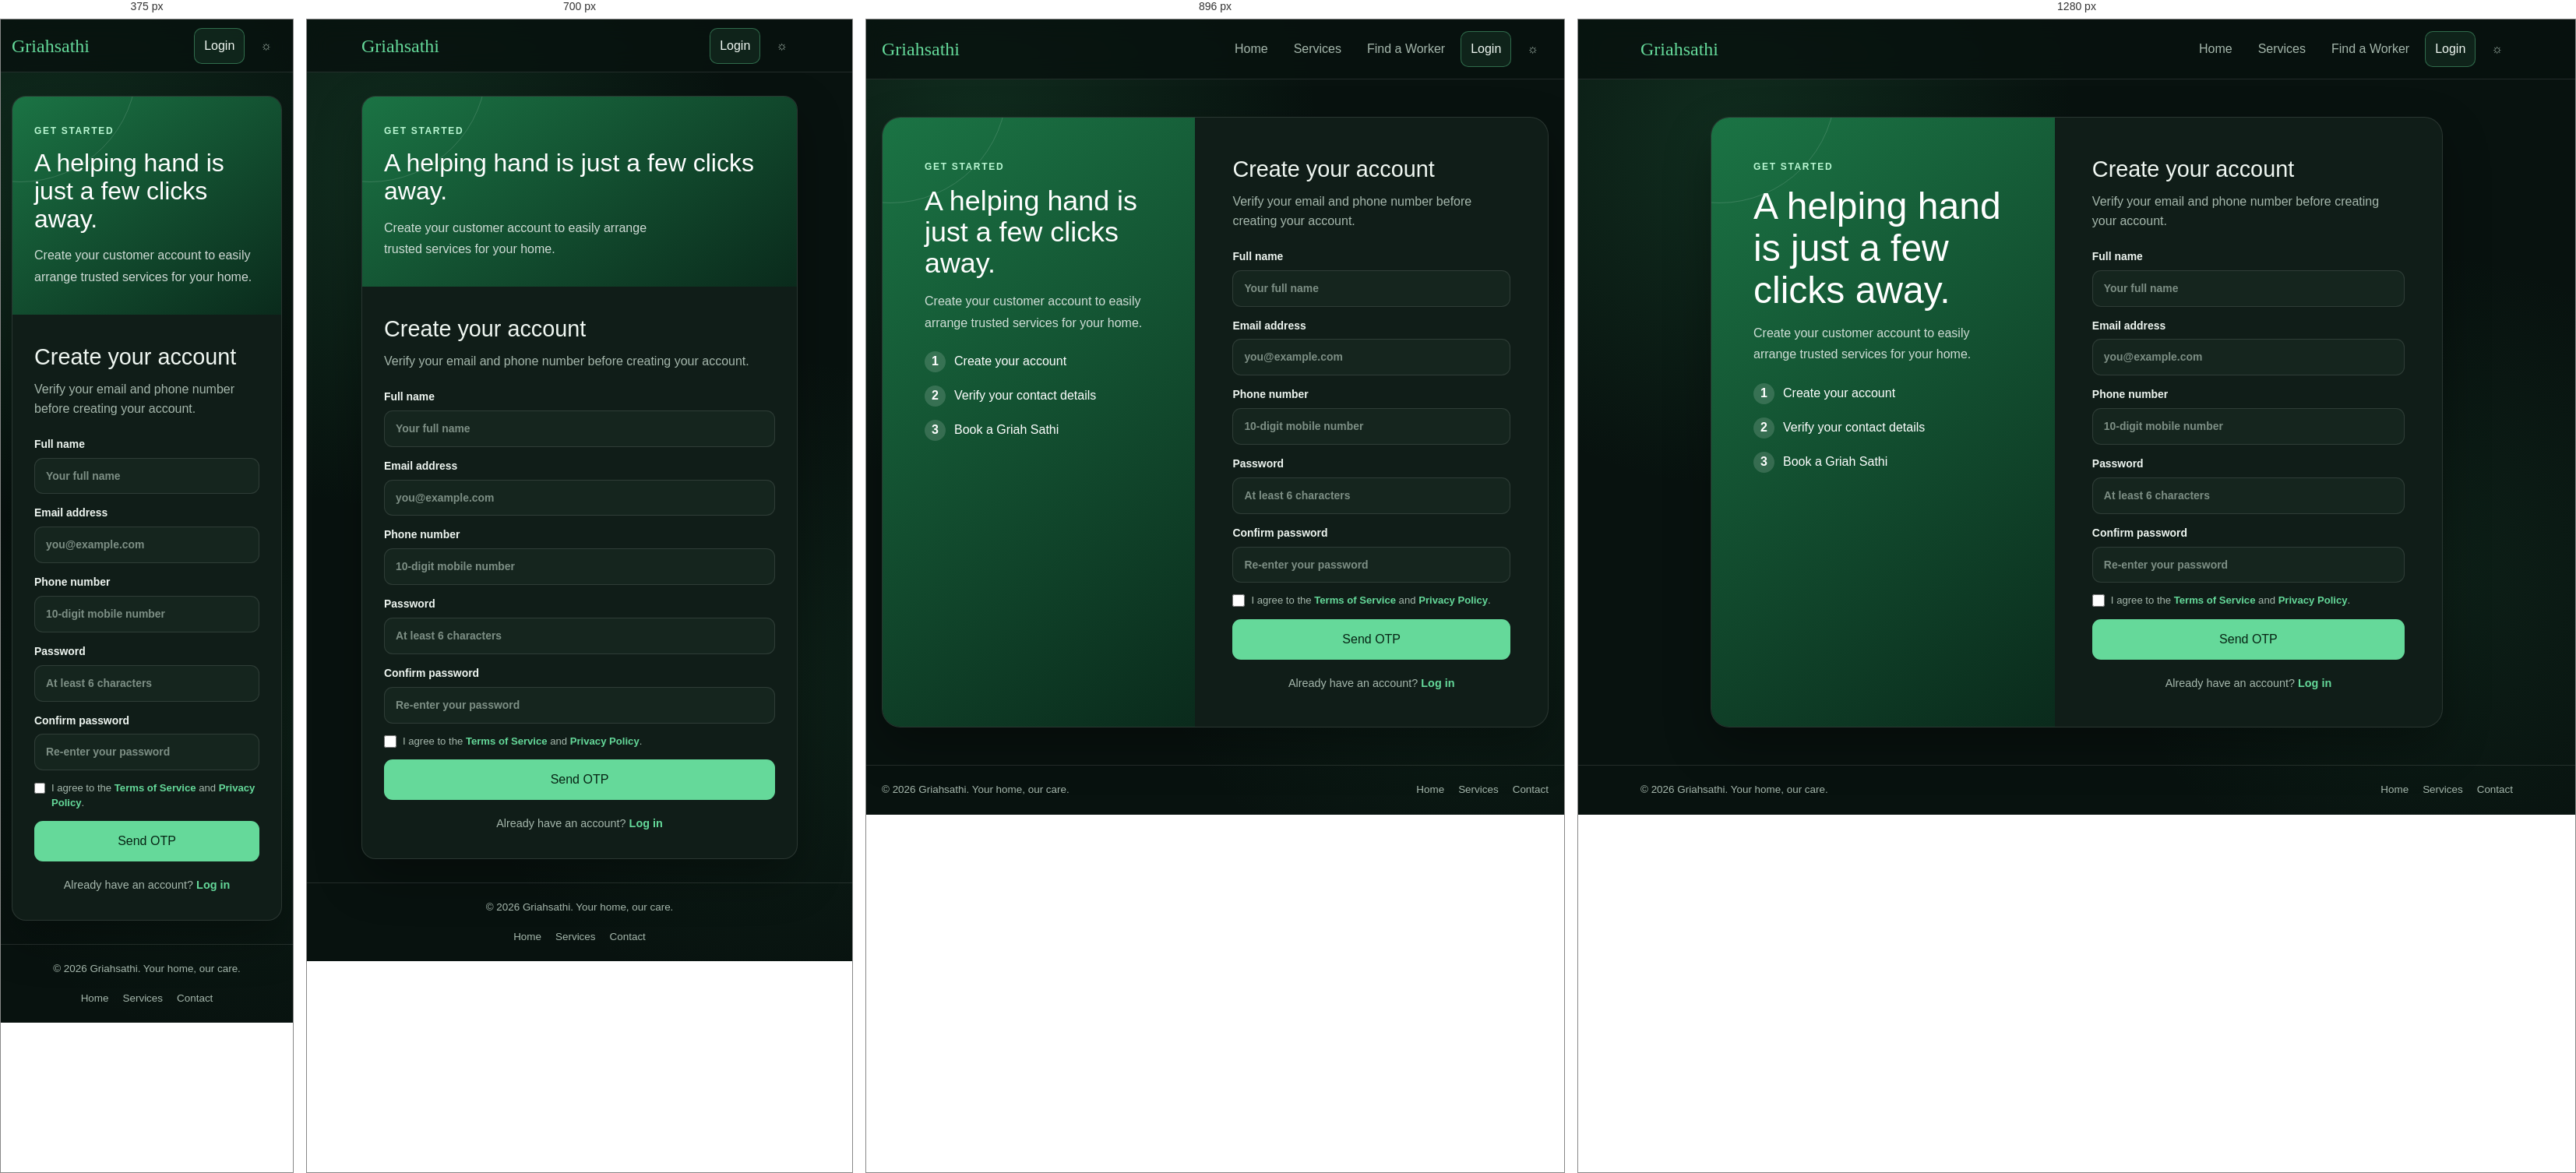
Rendered at 375 px, 700 px, 896 px and 1280 px, left to right.

<!-- file: signup.html -->

<!doctype html>
<html lang="en">
<head>
  <meta charset="UTF-8" />
  <meta name="viewport" content="width=device-width, initial-scale=1.0" />

  <title>Create Account | Griahsathi</title>

  <link rel="preconnect" href="https://fonts.googleapis.com" />
  <link rel="preconnect" href="https://fonts.gstatic.com" crossorigin />
  <link href="https://fonts.googleapis.com/css2?family=DM+Sans:wght@400;500;600;700&family=Pacifico&display=swap" rel="stylesheet" />
  <link rel="stylesheet" href="output.css" />

  <style>
    :root {
      --bg:#08120f;
      --surface:#101d18;
      --surface-2:#15251e;
      --text:#f0f7f2;
      --muted:#a6b8ad;
      --line:rgba(255,255,255,.11);
      --green:#65d99a;
      --green-deep:#2d9d62;
      --shadow:0 24px 60px rgba(0,0,0,.32);
    }

    [data-theme="light"] {
      --bg:#f5faf6;
      --surface:#fff;
      --surface-2:#eef8f1;
      --text:#14241b;
      --muted:#607268;
      --line:rgba(20,36,27,.13);
      --green:#16814b;
      --green-deep:#126a3e;
      --shadow:0 24px 60px rgba(14,56,31,.12);
    }

    * {
      box-sizing:border-box;
    }

    body {
      margin:0;
      min-width:320px;
      font-family:"DM Sans",sans-serif;
      background:var(--bg);
      color:var(--text);
    }

    a {
      color:inherit;
      text-decoration:none;
    }

    .page {
      min-height:100vh;
      display:flex;
      flex-direction:column;
      overflow:hidden;
      background:
        radial-gradient(circle at 15% 15%,rgba(61,187,112,.16),transparent 28rem),
        radial-gradient(circle at 85% 70%,rgba(59,156,100,.1),transparent 26rem),
        var(--bg);
    }

    .wrap {
      width:min(1120px,calc(100% - 40px));
      margin:auto;
    }

    header {
      border-bottom:1px solid var(--line);
      background:color-mix(in srgb,var(--bg) 84%,transparent);
      backdrop-filter:blur(14px);
    }

    .nav {
      min-height:76px;
      display:flex;
      align-items:center;
      justify-content:space-between;
      gap:20px;
    }

    .brand {
      font-family:Pacifico,cursive;
      font-size:1.5rem;
      color:var(--green);
      white-space:nowrap;
    }

    .navlinks {
      display:flex;
      align-items:center;
      gap:7px;
    }

    .navlinks a,
    .theme {
      border:1px solid transparent;
      border-radius:10px;
      color:var(--muted);
      font:600 .88rem inherit;
      padding:10px 12px;
      background:transparent;
      cursor:pointer;
      transition:.2s;
    }

    .navlinks a:hover,
    .theme:hover {
      color:var(--text);
      background:var(--surface-2);
      border-color:var(--line);
    }

    .navlinks .active {
      color:var(--text);
      border-color:rgba(101,217,154,.4);
      background:rgba(101,217,154,.09);
    }

    main {
      flex:1;
      display:grid;
      place-items:center;
      padding:48px 0;
    }

    .auth-grid {
      width:min(940px,100%);
      display:grid;
      grid-template-columns:.94fr 1.06fr;
      align-items:stretch;
      border:1px solid var(--line);
      border-radius:24px;
      overflow:hidden;
      background:var(--surface);
      box-shadow:var(--shadow);
    }

    .welcome {
      padding:54px;
      background:linear-gradient(145deg,rgba(28,125,73,.9),rgba(10,43,28,.96));
      color:#fff;
      position:relative;
      overflow:hidden;
    }

    .welcome:after {
      content:"";
      position:absolute;
      width:300px;
      height:300px;
      border:1px solid rgba(255,255,255,.14);
      border-radius:50%;
      top:-190px;
      left:-140px;
    }

    .eyebrow {
      color:#baf7d3;
      text-transform:uppercase;
      letter-spacing:.14em;
      font-size:.75rem;
      font-weight:700;
    }

    h1 {
      font-size:clamp(2rem,4vw,3rem);
      margin:15px 0;
      line-height:1.12;
    }

    .welcome p {
      max-width:350px;
      line-height:1.7;
      color:rgba(255,255,255,.8);
    }

    .steps {
      list-style:none;
      padding:23px 0 0;
      margin:0;
      display:grid;
      gap:17px;
      counter-reset:steps;
    }

    .steps li {
      display:flex;
      align-items:center;
      gap:11px;
    }

    .steps li:before {
      counter-increment:steps;
      content:counter(steps);
      width:27px;
      height:27px;
      display:grid;
      place-items:center;
      border-radius:50%;
      background:rgba(255,255,255,.15);
      font-weight:700;
    }

    .form-side {
      padding:45px 48px;
    }

    h2 {
      font-size:1.8rem;
      margin:0 0 8px;
    }

    .sub {
      margin:0 0 22px;
      color:var(--muted);
      line-height:1.55;
    }

    form {
      display:grid;
      gap:14px;
    }

    label {
      display:grid;
      gap:7px;
      font-size:.87rem;
      font-weight:700;
    }

    input {
      width:100%;
      border:1px solid var(--line);
      border-radius:11px;
      background:var(--surface-2);
      color:var(--text);
      font:inherit;
      padding:12px 14px;
      outline:0;
      transition:.2s;
    }

    input::placeholder {
      color:var(--muted);
      opacity:.72;
    }

    input:focus {
      border-color:var(--green);
      box-shadow:0 0 0 3px rgba(101,217,154,.16);
    }

    .terms {
      display:flex;
      align-items:flex-start;
      gap:8px;
      color:var(--muted);
      font-size:.82rem;
      line-height:1.4;
      font-weight:500;
      cursor:pointer;
    }

    .terms input {
      width:16px;
      height:16px;
      margin-top:1px;
      accent-color:var(--green-deep);
    }

    .terms a {
      color:var(--green);
      font-weight:700;
    }

    .button {
      width:100%;
      border:0;
      border-radius:11px;
      padding:14px;
      color:#062414;
      background:var(--green);
      font:700 .95rem inherit;
      cursor:pointer;
      transition:transform .2s,filter .2s;
    }

    .button:hover {
      filter:brightness(1.05);
      transform:translateY(-1px);
    }

    .message {
      display:none;
      padding:10px 12px;
      border-radius:9px;
      font-size:.86rem;
      line-height:1.4;
    }

    .message.error {
      display:block;
      color:#ffb6ad;
      background:rgba(210,69,54,.13);
      border:1px solid rgba(210,69,54,.32);
    }

    .message.success {
      display:block;
      color:#b9f4ce;
      background:rgba(48,174,96,.13);
      border:1px solid rgba(48,174,96,.32);
    }

    .switch {
      margin:20px 0 0;
      text-align:center;
      color:var(--muted);
      font-size:.9rem;
    }

    .switch a {
      color:var(--green);
      font-weight:700;
    }

    .forgot {
      color:var(--green);
      font-weight:700;
    }

    footer {
      border-top:1px solid var(--line);
      color:var(--muted);
      font-size:.84rem;
    }

    .footer-inner {
      padding:21px 0;
      display:flex;
      justify-content:space-between;
      gap:18px;
    }

    .footer-links {
      display:flex;
      gap:18px;
    }

    .footer-links a:hover {
      color:var(--green);
    }

    @media(max-width:760px) {
      .wrap {
        width:min(100% - 28px,560px);
      }

      .navlinks a:not(.active) {
        display:none;
      }

      .nav {
        min-height:67px;
      }

      main {
        padding:30px 0;
      }

      .auth-grid {
        grid-template-columns:1fr;
        border-radius:18px;
      }

      .welcome {
        padding:35px 28px;
      }

      .welcome h1 {
        font-size:2rem;
      }

      .steps {
        display:none;
      }

      .form-side {
        padding:33px 28px;
      }

      .footer-inner {
        align-items:center;
        flex-direction:column;
        text-align:center;
      }
    }
  </style>
</head>

<body>

<div class="page">

  <header>
    <nav class="wrap nav" aria-label="Main navigation">
      <a class="brand" href="index.html">Griahsathi</a>

      <div class="navlinks">
        <a href="index.html">Home</a>
        <a href="services.html">Services</a>
        <a href="find-worker.html">Find a Worker</a>
        <a class="active" href="login.html">Login</a>
        <button class="theme" id="themeToggle" type="button">
          ☼
        </button>
      </div>
    </nav>
  </header>

  <main class="wrap">

    <section class="auth-grid" aria-labelledby="signup-title">

      <aside class="welcome">

        <div class="eyebrow">Get started</div>

        <h1>
          A helping hand is just a few clicks away.
        </h1>

        <p>
          Create your customer account to easily arrange trusted services for your home.
        </p>

        <ol class="steps">
          <li>Create your account</li>
          <li>Verify your contact details</li>
          <li>Book a Griah Sathi</li>
        </ol>

      </aside>

      <div class="form-side">

        <h2 id="signup-title">
          Create your account
        </h2>

        <p class="sub">
          Verify your email and phone number before creating your account.
        </p>

        <div id="message" class="message" role="alert"></div>

        <form id="signupForm" novalidate>

          <label>
            Full name
            <input
              id="name"
              type="text"
              autocomplete="name"
              placeholder="Your full name"
              required
            />
          </label>

          <label>
            Email address
            <input
              id="email"
              type="email"
              autocomplete="email"
              placeholder="you@example.com"
              required
            />
          </label>

          <label>
            Phone number
            <input
              id="phone"
              type="tel"
              autocomplete="tel"
              placeholder="10-digit mobile number"
              required
            />
          </label>

          <label>
            Password
            <input
              id="password"
              type="password"
              autocomplete="new-password"
              placeholder="At least 6 characters"
              minlength="6"
              required
            />
          </label>

          <label>
            Confirm password
            <input
              id="confirmPassword"
              type="password"
              autocomplete="new-password"
              placeholder="Re-enter your password"
              required
            />
          </label>

          <div id="otpPanel" hidden>

            <label>
              One-time password

              <input
                id="otp"
                type="text"
                inputmode="numeric"
                autocomplete="one-time-code"
                maxlength="6"
                placeholder="Enter the 6-digit OTP"
              />
            </label>

            <button
              id="resendOtp"
              type="button"
              class="forgot"
              style="border:0;background:transparent;padding:0;cursor:pointer;text-align:left"
            >
              Resend OTP
            </button>

          </div>

          <label class="terms">

            <input
              id="terms"
              type="checkbox"
              required
            />

            <span>
              I agree to the
              <a href="#">Terms of Service</a>
              and
              <a href="#">Privacy Policy</a>.
            </span>

          </label>

          <button
            id="signupButton"
            class="button"
            type="submit"
          >
            Send OTP
          </button>

        </form>

        <p class="switch">
          Already have an account?
          <a id="loginLink" href="login.html">Log in</a>
        </p>

      </div>

    </section>

  </main>

  <footer>

    <div class="wrap footer-inner">

      <span>
        © 2026 Griahsathi. Your home, our care.
      </span>

      <div class="footer-links">
        <a href="index.html">Home</a>
        <a href="services.html">Services</a>
        <a href="contact.html">Contact</a>
      </div>

    </div>

  </footer>

</div>

<script>

  /* =========================================
     THEME
  ========================================= */

  const themeKey = "griahsathi-theme";

  const applyTheme = theme => {

    document.documentElement.dataset.theme = theme;

    document.getElementById("themeToggle").textContent =
      theme === "light" ? "◐" : "☼";

  };

  applyTheme(
    localStorage.getItem(themeKey) || "dark"
  );

  document.getElementById("themeToggle").addEventListener(
    "click",
    () => {

      const next =
        document.documentElement.dataset.theme === "light"
          ? "dark"
          : "light";

      localStorage.setItem(themeKey, next);

      applyTheme(next);

    }
  );


  /* =========================================
     REDIRECT
  ========================================= */

  const params =
    new URLSearchParams(location.search);

  const rawRedirect =
    params.get("redirect") || "";

  const safeRedirect = value => {

    try {

      const url =
        new URL(value, location.origin);

      return url.origin === location.origin &&
        /^\/[\w./-]*(?:\?[^#]*)?$/.test(
          url.pathname + url.search
        )
        ? url.pathname.replace(/^\//, "") +
          url.search || "index.html"
        : "index.html";

    } catch {

      return "index.html";

    }

  };

  const redirectTo =
    safeRedirect(rawRedirect);

  document.getElementById("loginLink").href =
    "login.html" +
    (
      rawRedirect
        ? "?redirect=" +
          encodeURIComponent(redirectTo)
        : ""
    );


  /* =========================================
     ELEMENTS
  ========================================= */

  const message =
    document.getElementById("message");

  const otpPanel =
    document.getElementById("otpPanel");

  const otpInput =
    document.getElementById("otp");

  const signupButton =
    document.getElementById("signupButton");

  let verificationCode = "";


  /* =========================================
     MESSAGE
  ========================================= */

  const show = (text, type = "error") => {

    message.className =
      "message " + type;

    message.textContent = text;

  };


  /* =========================================
     GET ALL CUSTOMERS
  ========================================= */

  function getCustomers() {

    try {

      const customers =
        JSON.parse(
          localStorage.getItem(
            "griahsathi-customers"
          ) || "[]"
        );

      return Array.isArray(customers)
        ? customers
        : [];

    } catch {

      return [];

    }

  }


  /* =========================================
     SAVE ALL CUSTOMERS
  ========================================= */

  function saveCustomers(customers) {

    localStorage.setItem(
      "griahsathi-customers",
      JSON.stringify(customers)
    );

  }


  /* =========================================
     SEND OTP
  ========================================= */

  const sendOtp = () => {

    verificationCode =
      String(
        Math.floor(
          100000 +
          Math.random() * 900000
        )
      );

    otpPanel.hidden = false;

    signupButton.textContent =
      "Verify OTP & create account";

    otpInput.focus();

    show(
      "OTP sent to your email and phone. Demo OTP: " +
      verificationCode,
      "success"
    );

  };


  document
    .getElementById("resendOtp")
    .addEventListener(
      "click",
      sendOtp
    );


  /* =========================================
     SIGNUP
  ========================================= */

  document
    .getElementById("signupForm")
    .addEventListener(
      "submit",
      event => {

        event.preventDefault();

        const name =
          document
            .getElementById("name")
            .value
            .trim();

        const email =
          document
            .getElementById("email")
            .value
            .trim()
            .toLowerCase();

        const phone =
          document
            .getElementById("phone")
            .value
            .replace(/\D/g, "");

        const password =
          document
            .getElementById("password")
            .value;

        const confirm =
          document
            .getElementById("confirmPassword")
            .value;

        const terms =
          document
            .getElementById("terms")
            .checked;


        /* VALIDATION */

        if (name.length < 2)
          return show(
            "Please enter your full name."
          );

        if (!/^\S+@\S+\.\S+$/.test(email))
          return show(
            "Please enter a valid email address."
          );

        if (phone.length !== 10)
          return show(
            "Please enter a valid 10-digit phone number."
          );

        if (password.length < 6)
          return show(
            "Your password must contain at least 6 characters."
          );

        if (password !== confirm)
          return show(
            "Passwords do not match."
          );

        if (!terms)
          return show(
            "Please agree to the Terms of Service and Privacy Policy."
          );


        /* FIRST CLICK = SEND OTP */

        if (!verificationCode) {

          sendOtp();

          return;

        }


        /* VERIFY OTP */

        if (
          otpInput.value.trim() !==
          verificationCode
        ) {

          return show(
            "The OTP is incorrect. Please try again or resend it."
          );

        }


        /* =====================================
           GET EXISTING CUSTOMERS
        ===================================== */

        const customers =
          getCustomers();


        /* =====================================
           CHECK DUPLICATE EMAIL
        ===================================== */

        const emailExists =
          customers.some(
            customer =>
              customer.email === email
          );

        if (emailExists) {

          return show(
            "An account with this email address already exists. Please log in."
          );

        }


        /* =====================================
           CHECK DUPLICATE PHONE
        ===================================== */

        const phoneExists =
          customers.some(
            customer =>
              customer.phone === phone
          );

        if (phoneExists) {

          return show(
            "An account with this phone number already exists. Please log in."
          );

        }


        /* =====================================
           CREATE NEW CUSTOMER
        ===================================== */

        const newCustomer = {

          id:
            "CUS-" +
            Date.now() +
            "-" +
            Math.random()
              .toString(36)
              .substring(2, 8),

          name,
          email,
          phone,
          password,

          emailVerified: true,
          phoneVerified: true,

          createdAt:
            new Date().toISOString()

        };


        /* =====================================
           IMPORTANT:
           ADD CUSTOMER INSTEAD OF REPLACING
        ===================================== */

        customers.push(newCustomer);

        saveCustomers(customers);


        /* =====================================
           SAVE CURRENT CUSTOMER
           ONLY AFTER SUCCESSFUL SIGNUP
        ===================================== */

        localStorage.setItem(
          "griahsathi-current-customer",
          JSON.stringify({
            id: newCustomer.id,
            name: newCustomer.name,
            email: newCustomer.email,
            phone: newCustomer.phone
          })
        );


        show(
          "Email and phone verified. Account created successfully. Redirecting you to login…",
          "success"
        );


        setTimeout(
          () => {

            location.href =
              "login.html" +
              (
                rawRedirect
                  ? "?redirect=" +
                    encodeURIComponent(
                      redirectTo
                    )
                  : ""
              );

          },
          650
        );

      }
    );

</script>

<script src="./griahsathi-core.js"></script>
<script src="./griahsathi-language.js"></script>
<script src="./griahsathi-ai.js"></script>

</body>
</html>



/* @media block from output.css */
@media (width >= 40rem) {
    .sm\:grid-cols-2 {
      grid-template-columns: repeat(2, minmax(0, 1fr));
    }
    .sm\:flex-row {
      flex-direction: row;
    }
    .sm\:items-center {
      align-items: center;
    }
    .sm\:items-end {
      align-items: flex-end;
    }
    .sm\:justify-between {
      justify-content: space-between;
    }
    .sm\:p-12 {
      padding: calc(var(--spacing) * 12);
    }
    .sm\:text-4xl {
      font-size: var(--text-4xl);
      line-height: var(--tw-leading, var(--text-4xl--line-height));
    }
    .sm\:text-5xl {
      font-size: var(--text-5xl);
      line-height: var(--tw-leading, var(--text-5xl--line-height));
    }
    .sm\:text-6xl {
      font-size: var(--text-6xl);
      line-height: var(--tw-leading, var(--text-6xl--line-height));
    }
  }

/* @media block from output.css */
@media (width >= 48rem) {
    .md\:flex {
      display: flex;
    }
    .md\:hidden {
      display: none;
    }
  }

/* @media block from output.css */
@media (width >= 64rem) {
    .lg\:block {
      display: block;
    }
    .lg\:grid-cols-2 {
      grid-template-columns: repeat(2, minmax(0, 1fr));
    }
    .lg\:grid-cols-3 {
      grid-template-columns: repeat(3, minmax(0, 1fr));
    }
    .lg\:grid-cols-4 {
      grid-template-columns: repeat(4, minmax(0, 1fr));
    }
    .lg\:grid-cols-\[1fr_1fr_auto\] {
      grid-template-columns: 1fr 1fr auto;
    }
    .lg\:grid-cols-\[1fr_auto\] {
      grid-template-columns: 1fr auto;
    }
    .lg\:p-16 {
      padding: calc(var(--spacing) * 16);
    }
    .lg\:px-8 {
      padding-inline: calc(var(--spacing) * 8);
    }
    .lg\:text-7xl {
      font-size: var(--text-7xl);
      line-height: var(--tw-leading, var(--text-7xl--line-height));
    }
  }